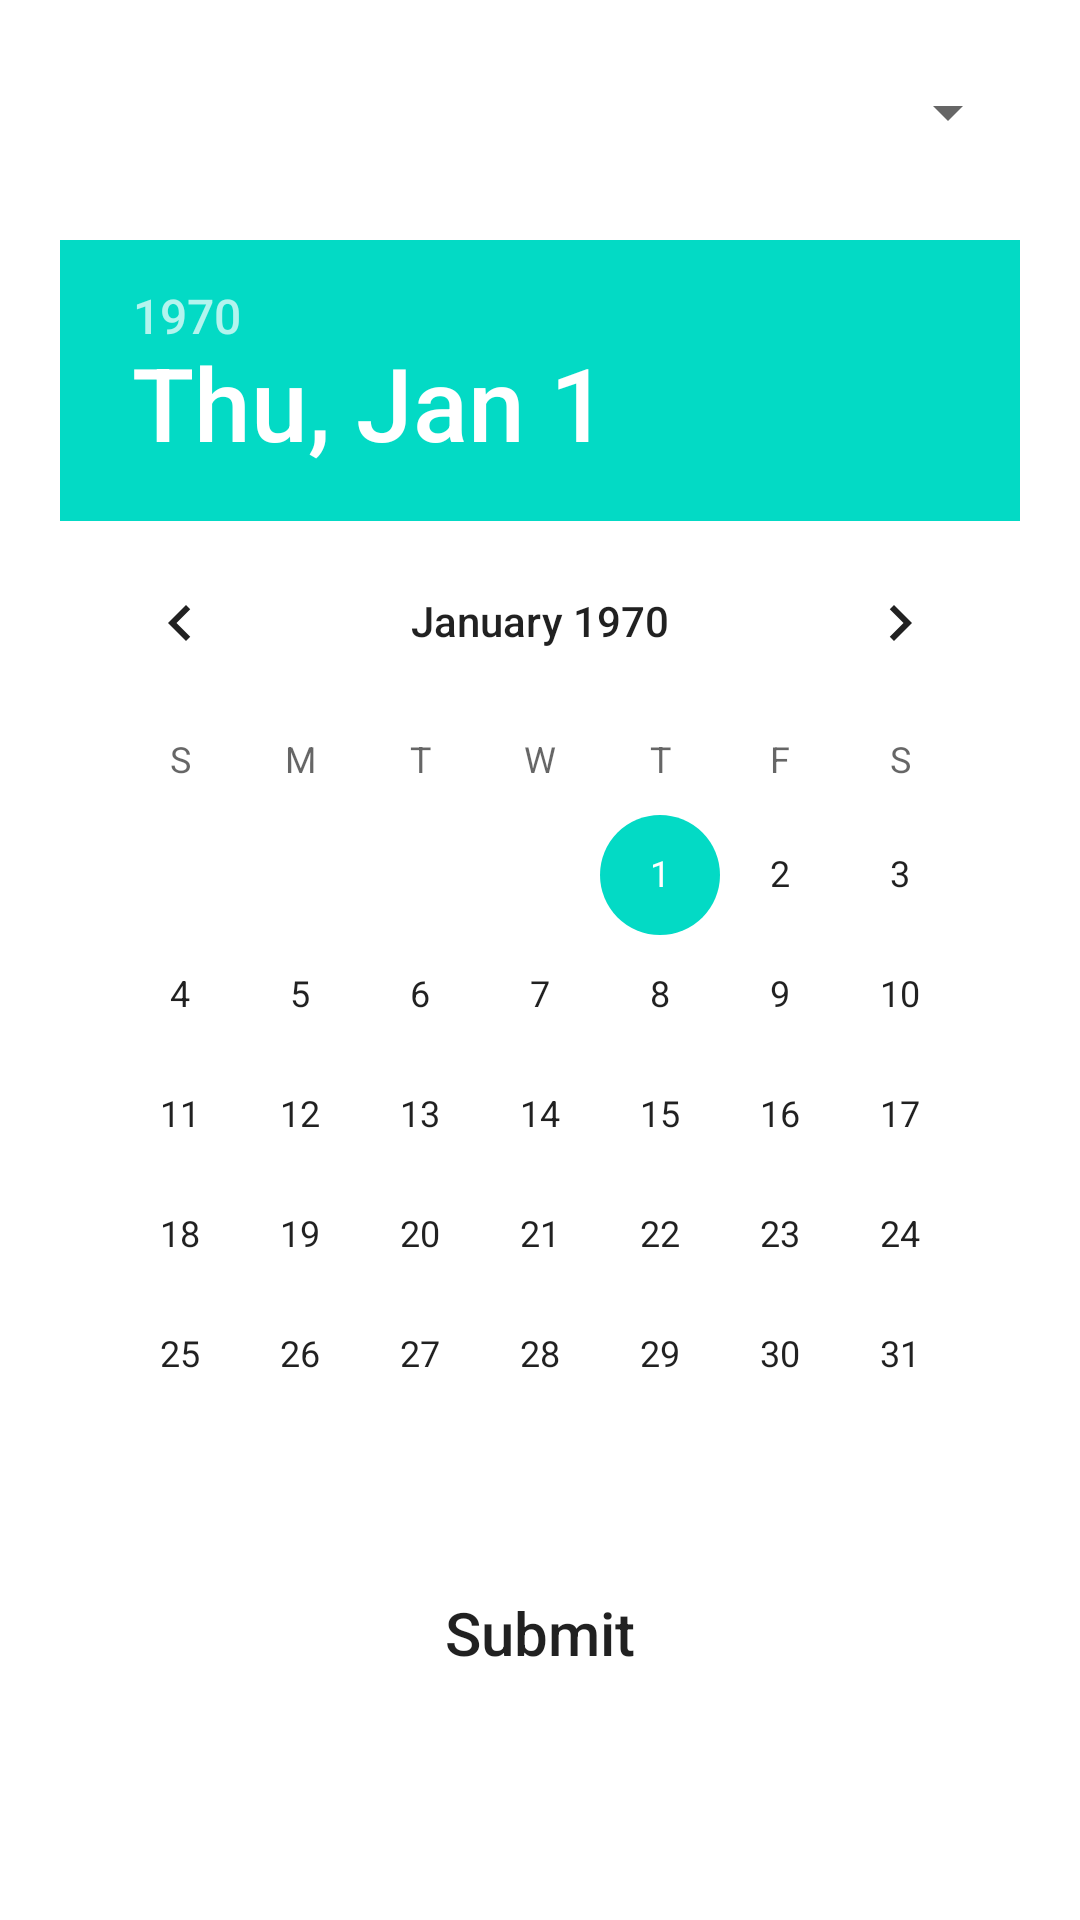

Android layout source for this screen:
<!-- AndroidManifest.xml: application theme AppTheme -->
<!-- res/layout/activity_get_date.xml -->
<?xml version="1.0" encoding="utf-8"?>
<ScrollView xmlns:android="http://schemas.android.com/apk/res/android"
    xmlns:app="http://schemas.android.com/apk/res-auto"
    xmlns:tools="http://schemas.android.com/tools"
    android:layout_width="match_parent"
    android:layout_height="match_parent"
    tools:context="com.modifica.creditcollectorapp.Get_date">

    <RelativeLayout
        android:layout_width="match_parent"
        android:layout_height="wrap_content">

        <DatePicker
            android:id="@+id/datePicker"
            android:layout_width="wrap_content"
            android:layout_height="wrap_content"
            android:layout_below="@+id/spinner_off"
            android:layout_centerHorizontal="true"
            android:layout_marginLeft="40dp"
            android:layout_marginStart="40dp"
            android:layout_marginTop="15dp" />

        <Button
            android:id="@+id/button_off"
            android:layout_width="match_parent"
            android:layout_height="65dp"
            android:layout_below="@+id/datePicker"
            android:layout_centerHorizontal="true"
            android:background="@drawable/rcbutton"
            android:layout_marginLeft="40dp"
            android:layout_marginStart="40dp"
            android:layout_marginBottom="50dp"
            android:text="@string/Button"
            android:textAllCaps="false"
            android:textColor="@color/font"
            android:textSize="20sp" />

        <Spinner
            android:id="@+id/spinner_off"
            android:layout_width="wrap_content"
            android:layout_height="55dp"
            android:layout_alignEnd="@id/datePicker"
            android:layout_alignLeft="@id/datePicker"
            android:layout_alignParentTop="true"
            android:layout_alignRight="@id/datePicker"
            android:layout_alignStart="@id/datePicker"
            android:layout_centerHorizontal="true"
            android:layout_marginTop="10dp"
            android:paddingLeft="20dp"
            android:paddingRight="20dp"
            android:paddingStart="20dp" />


    </RelativeLayout>

</ScrollView>
<!-- resources referenced by this layout -->
<resources>
  <string name="Button">Submit</string>
</resources>
